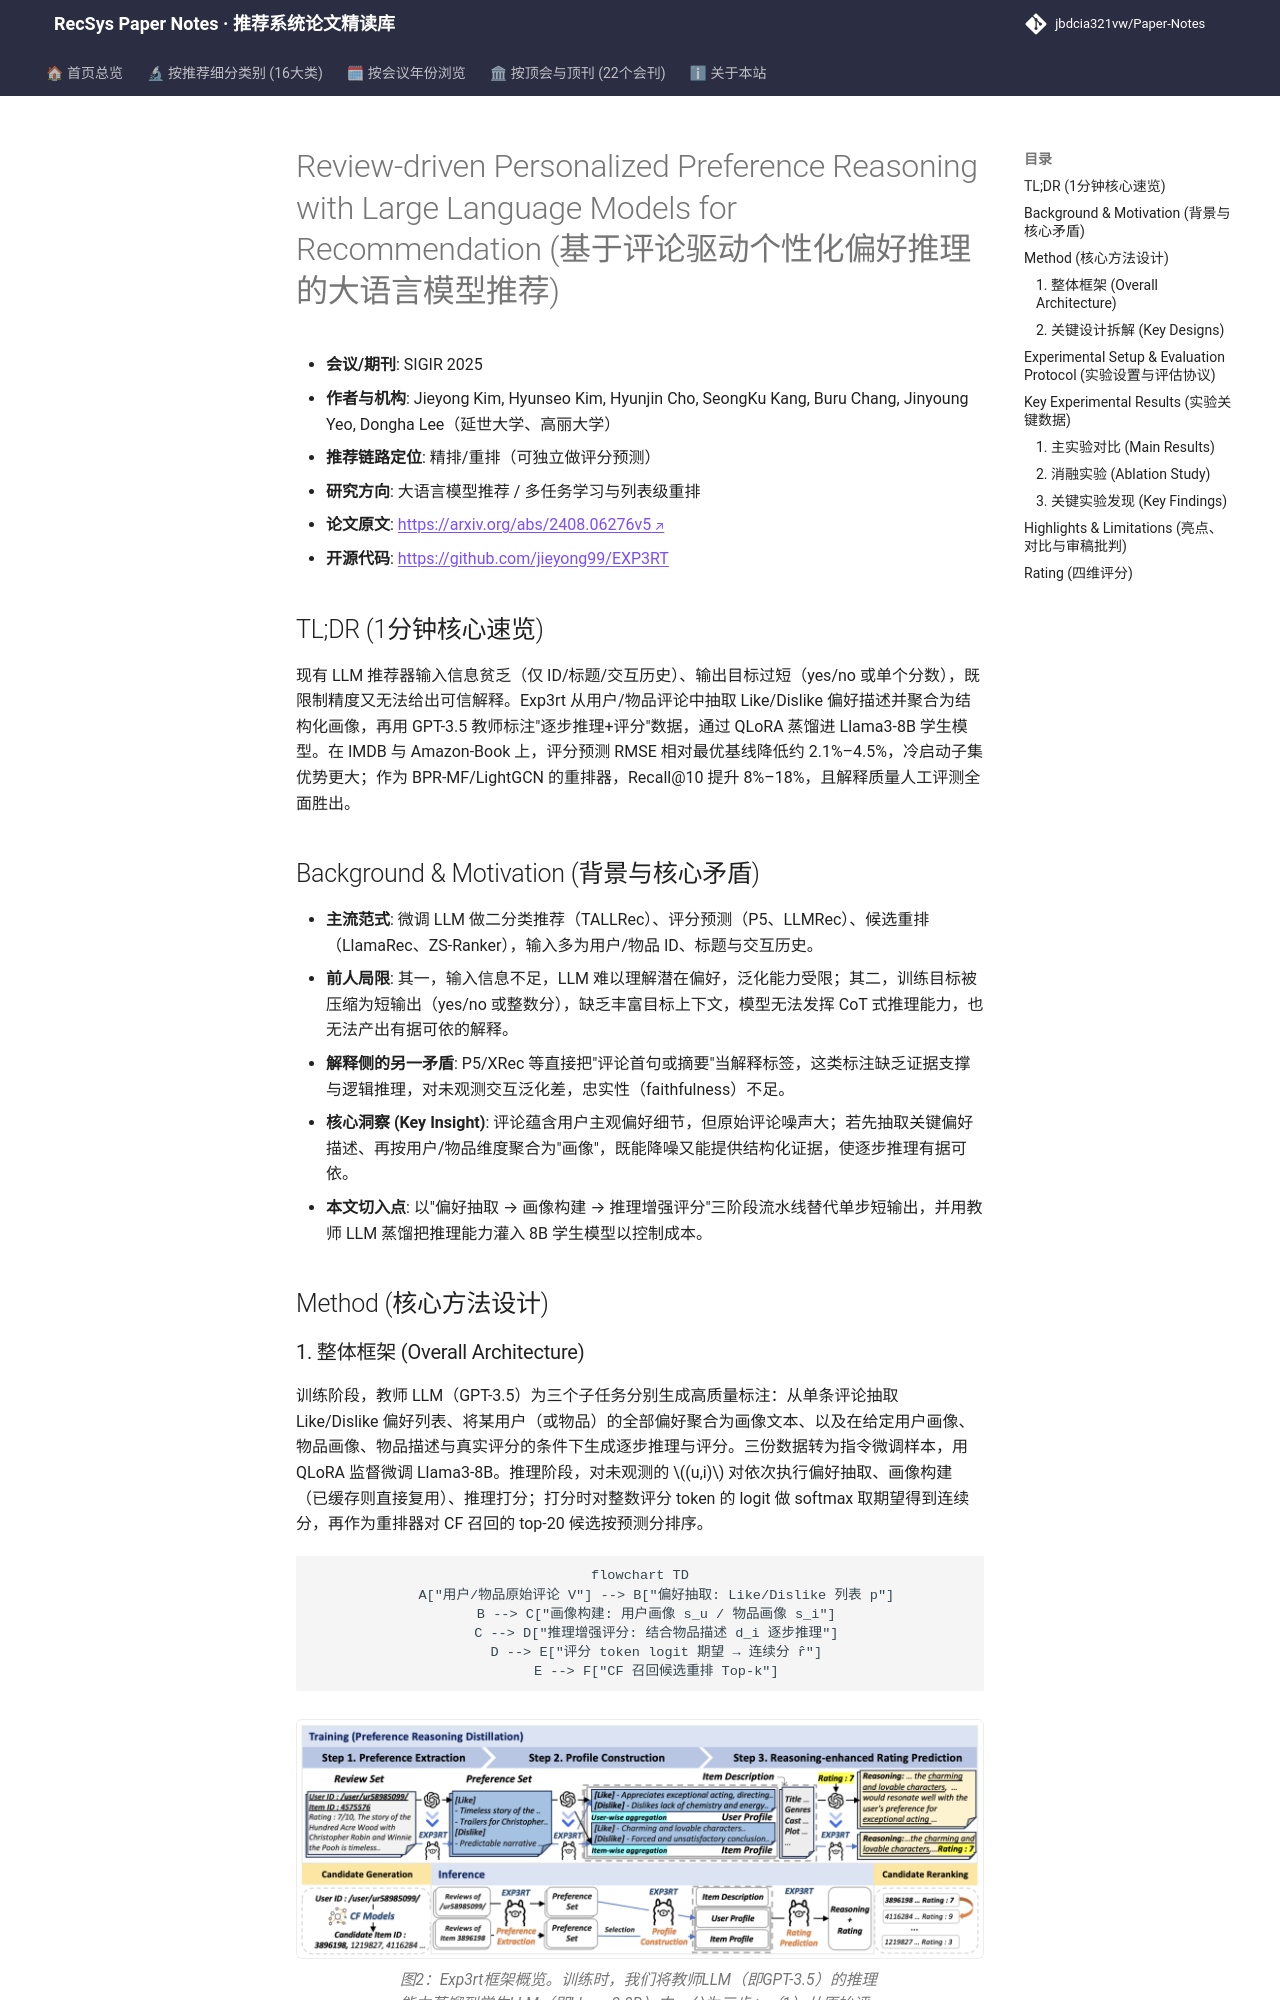

repository: jbdcia321vw/Paper-Notes · page: venues/SIGIR/2025/llm_rec/review_driven_personalized_preference_reasoning_with_large_language_models_/index.html · generator: mkdocs

---
title: "[Paper Note] Review-driven Personalized Preference Reasoning with Large Language Models for Recommendation"
description: "[SIGIR 2025][大语言模型推荐] 用评论抽取偏好画像并蒸馏逐步推理，评分预测与重排双任务均超 CF 与 LLM 基线，解释性显著提升"
tags:
  - SIGIR 2025
  - 大语言模型推荐
  - 重排
  - 评论偏好画像
  - 推理蒸馏
date: 2026-11-14
venue: SIGIR
year: 2025
paper_url: "https://arxiv.org/abs/2408.06276"
code_url: "https://github.com/jieyong99/EXP3RT"
categories:
  - llm_rec
  - multi_task_reranking
---

# Review-driven Personalized Preference Reasoning with Large Language Models for Recommendation (基于评论驱动个性化偏好推理的大语言模型推荐)

- **会议/期刊**: SIGIR 2025
- **作者与机构**: Jieyong Kim, Hyunseo Kim, Hyunjin Cho, SeongKu Kang, Buru Chang, Jinyoung Yeo, Dongha Lee（延世大学、高丽大学）
- **推荐链路定位**: 精排/重排（可独立做评分预测）
- **研究方向**: 大语言模型推荐 / 多任务学习与列表级重排
- **论文原文**: [https://arxiv.org/abs/2408.06276v5](https://arxiv.org/abs/2408.06276v5)
- **开源代码**: [https://github.com/jieyong99/EXP3RT](https://github.com/jieyong99/EXP3RT)

## TL;DR (1分钟核心速览)

现有 LLM 推荐器输入信息贫乏（仅 ID/标题/交互历史）、输出目标过短（yes/no 或单个分数），既限制精度又无法给出可信解释。Exp3rt 从用户/物品评论中抽取 Like/Dislike 偏好描述并聚合为结构化画像，再用 GPT-3.5 教师标注"逐步推理+评分"数据，通过 QLoRA 蒸馏进 Llama3-8B 学生模型。在 IMDB 与 Amazon-Book 上，评分预测 RMSE 相对最优基线降低约 2.1%–4.5%，冷启动子集优势更大；作为 BPR-MF/LightGCN 的重排器，Recall@10 提升 8%–18%，且解释质量人工评测全面胜出。

## Background & Motivation (背景与核心矛盾)

- **主流范式**: 微调 LLM 做二分类推荐（TALLRec）、评分预测（P5、LLMRec）、候选重排（LlamaRec、ZS-Ranker），输入多为用户/物品 ID、标题与交互历史。
- **前人局限**: 其一，输入信息不足，LLM 难以理解潜在偏好，泛化能力受限；其二，训练目标被压缩为短输出（yes/no 或整数分），缺乏丰富目标上下文，模型无法发挥 CoT 式推理能力，也无法产出有据可依的解释。
- **解释侧的另一矛盾**: P5/XRec 等直接把"评论首句或摘要"当解释标签，这类标注缺乏证据支撑与逻辑推理，对未观测交互泛化差，忠实性（faithfulness）不足。
- **核心洞察 (Key Insight)**: 评论蕴含用户主观偏好细节，但原始评论噪声大；若先抽取关键偏好描述、再按用户/物品维度聚合为"画像"，既能降噪又能提供结构化证据，使逐步推理有据可依。
- **本文切入点**: 以"偏好抽取 → 画像构建 → 推理增强评分"三阶段流水线替代单步短输出，并用教师 LLM 蒸馏把推理能力灌入 8B 学生模型以控制成本。

## Method (核心方法设计)
